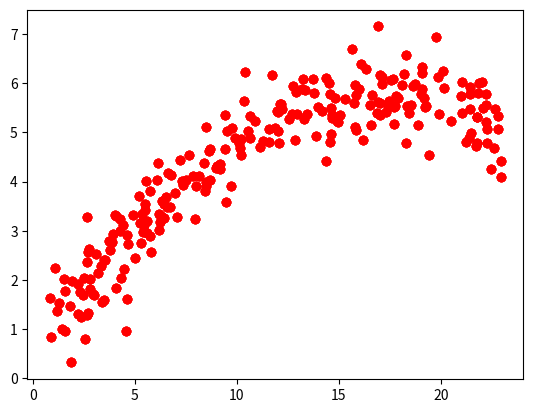

Here is the Python script that generated this plot:
# The data -- will be a bit different every time you run it!
import numpy as np

N = 250
X = np.random.uniform(0.5,23,N)
Y = np.pi/4 + 5.*np.sin(X * np.pi/35) + np.random.normal(0.,0.5,N)

import matplotlib.pyplot as plt
plt.plot(X,Y,'or')
plt.show()

from numpy import array, linspace, sqrt, ones, ones_like, vstack
from numpy.linalg import solve

x = X
x2 = x*x                 # generates a list of x^2
one = ones_like(x)       # a vector full of ones
y = Y

A = array(
    [ [one @ one, one @ x, one @ x2],
      [ x @ one,    x @ x,   x @ x2],
      [ x2 @ one,  x2 @ x,  x2 @ x2] ]
    )

b = array( [ y @ one, y @ x, y @ x2 ] )

# solve A @ p = b
p = solve( A, b )

#
ybar = p @ array( [ one, x, x2 ] )

errvec = y - ybar

err = sqrt((errvec @ errvec)/len(x))

print("parameters p = {}".format(p))

# plotting
N = 10
x = linspace(X.min(),X.max(),N)

# YOUR CODE HERE:
#
# y = ...

plt.plot(X,Y,'or')
#plt.plot(x,y,'-b')
plt.show()

from numpy.linalg import lstsq

# YOUR CODE HERE ...

print(p)

# ---------------
# plotting
# ---------------

N = 10
x = linspace(X.min(),X.max(),N)

# YOUR CODE HERE ...

plt.plot(X,Y,'or')
#plt.plot(x,y,'-b')
plt.show()

from numpy.linalg import lstsq

# YOUR CODE HERE ...


# ---------------
# plotting
# ---------------

N = 10
x = linspace(X.min(),X.max(),N)

# YOUR CODE HERE ...

plt.plot(X,Y,'or')
#plt.plot(x,y,'-b')
#plt.plot(x,y2,'-g')
plt.show()

import matplotlib
import numpy as np
import matplotlib.cm as cm
import matplotlib.pyplot as plt

# computing meshgrid and elevation 

# YOUR CODE HERE ...

fig, ax = plt.subplots()

# YOUR CODE HERE ...


# YOUR CODE HERE ...



# plotting

fig, ax = plt.subplots()

# YOUR CODE HERE ...

ax.set_aspect('equal')
ax.set_title('Map to my landscape')